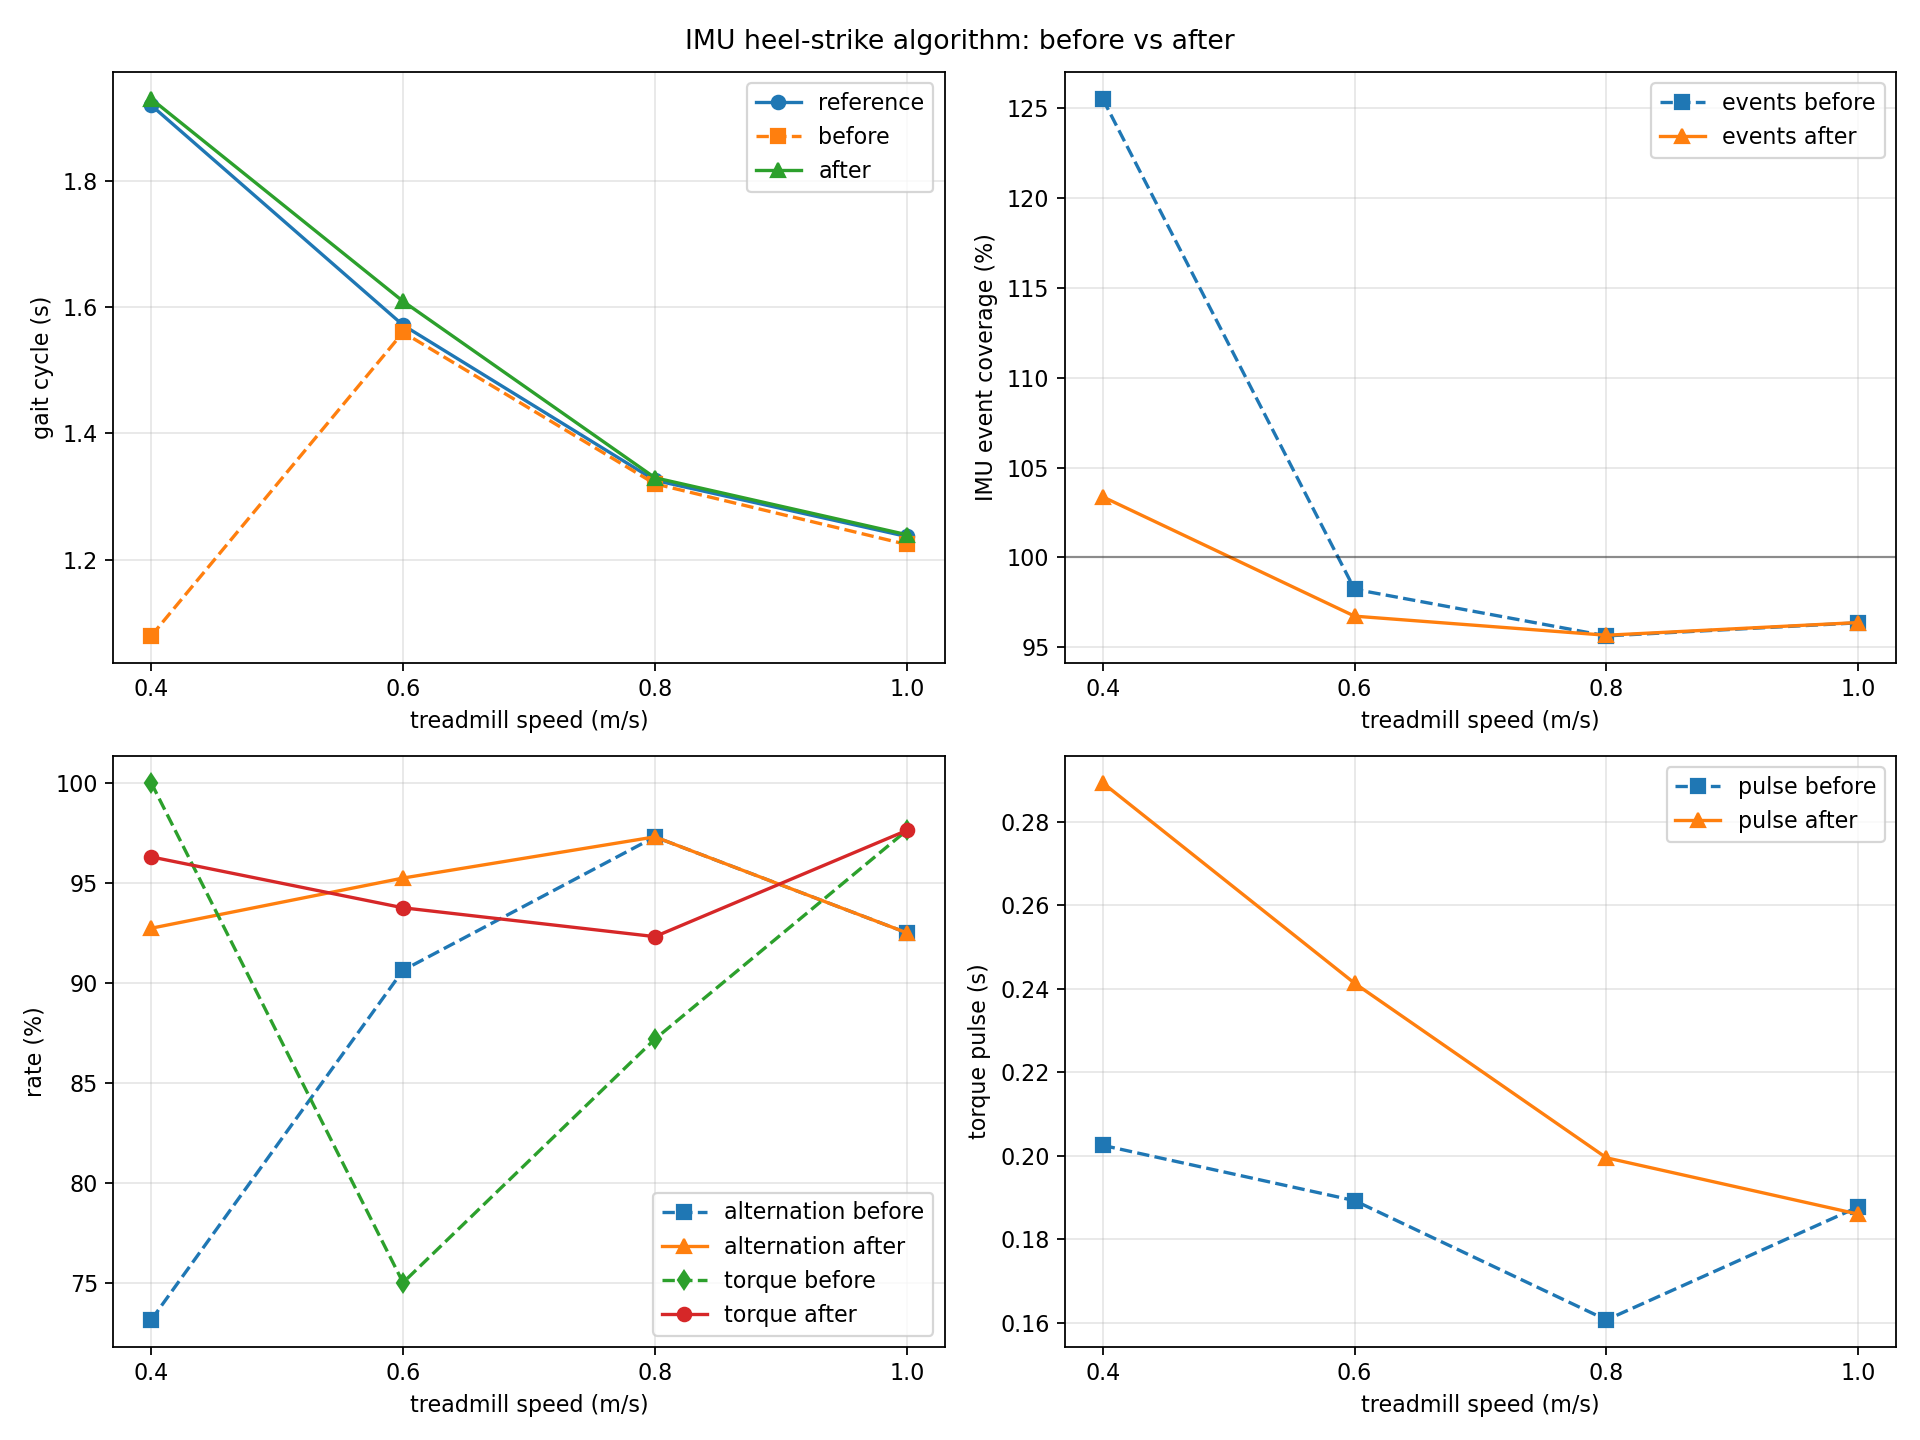

The file beside this chart, header and first rows:
speed_mps, reference_gait_cycle_s, new_gait_cycle_s, new_cadence_spm, new_event_coverage_pct, new_alternation_pct, new_belt_agreement_pct, new_torque_coverage_pct, new_pulse_s, old_gait_cycle_s, old_cadence_spm, old_event_coverage_pct, old_alternation_pct, old_belt_agreement_pct, old_torque_coverage_pct, old_pulse_s
0.4, 1.919, 1.929, 62.2, 103.4, 92.73, 91.07, 96.3, 0.2894, 1.08, 111.1, 125.5, 73.13, 83.82, 100.0, 0.2025
0.6, 1.571, 1.609, 74.58, 96.73, 95.24, 96.88, 93.75, 0.2414, 1.56, 76.92, 98.23, 90.62, 89.23, 75.0, 0.1892
0.8, 1.326, 1.33, 90.22, 95.67, 97.3, 100.0, 92.31, 0.1995, 1.32, 90.88, 95.64, 97.3, 97.33, 87.18, 0.1606
1.0, 1.237, 1.24, 96.78, 96.38, 92.5, 96.3, 97.62, 0.186, 1.224, 98, 96.36, 92.5, 97.53, 97.62, 0.1877
